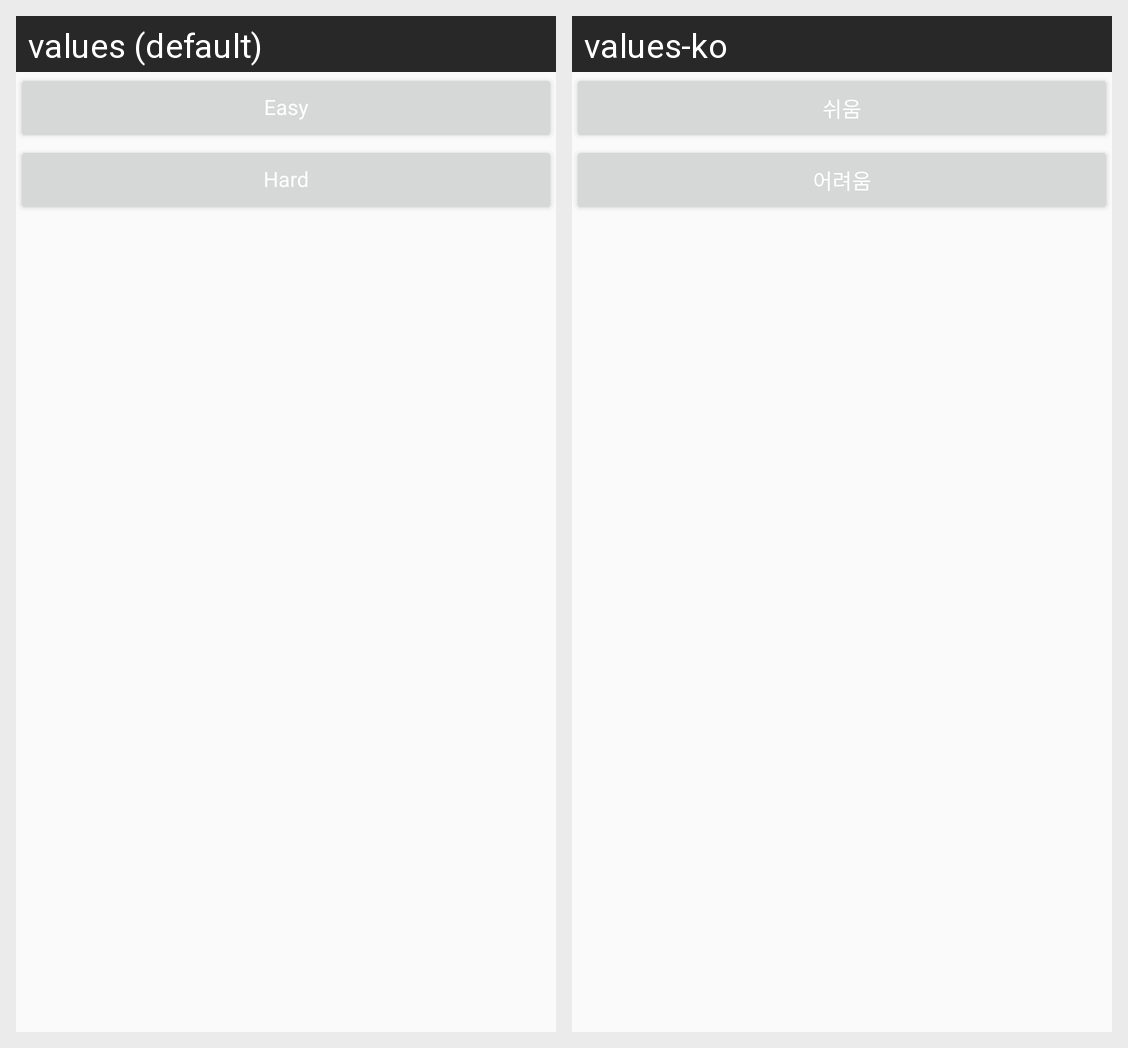

Locale-by-locale string values for the Android screen shown in this grid:
Android screen res/layout/activity_main_timeattack_diff.xml rendered under 2 locales, left to right: values (default), values-ko. Device: Nexus 5 (rendered at 1080×1920; each locale shown at half size, 540×960, under a caption strip naming it); theme AppTheme.
Strings drawn on this screen, with the default value and each locale's value (text and hints the layout hard-codes, and strings that could not be matched under every locale, appear in the picture but are not listed):

easy
  values: Easy
  values-ko: 쉬움

hard
  values: Hard
  values-ko: 어려움
